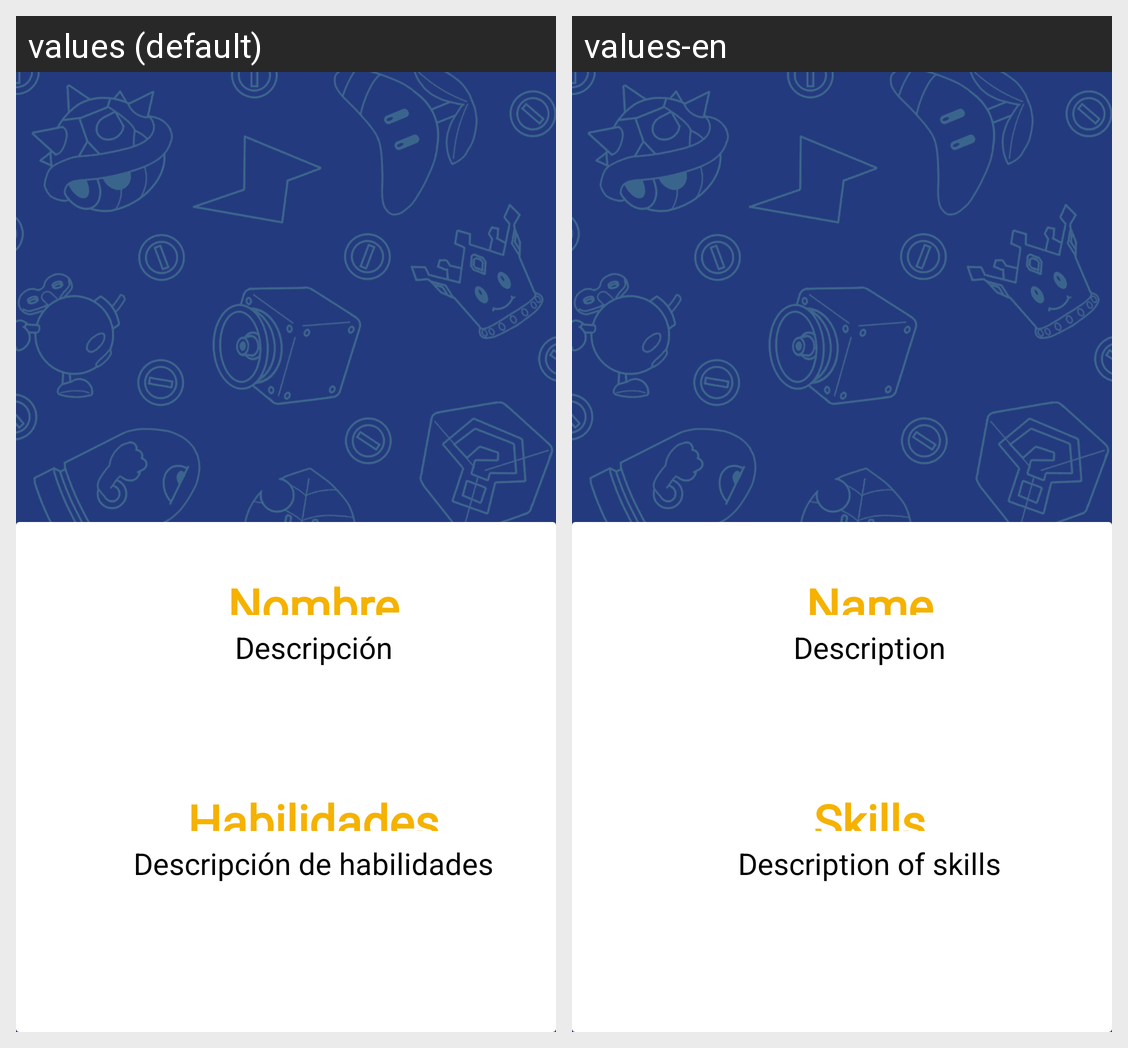

For this localized Android screen grid, give each drawn string resource with its value in every locale shown.
Android screen res/layout/character_detail_fragment.xml rendered under 2 locales, left to right: values (default), values-en. Device: Nexus 5 (rendered at 1080×1920; each locale shown at half size, 540×960, under a caption strip naming it); theme Theme.Pmdm02.
Strings drawn on this screen, with the default value and each locale's value (text and hints the layout hard-codes, and strings that could not be matched under every locale, appear in the picture but are not listed):

Name_details
  values: Nombre
  values-en: Name

description_details
  values: Descripción
  values-en: Description

skills_details
  values: Habilidades
  values-en: Skills

description_skills_details
  values: Descripción de habilidades
  values-en: Description of skills
